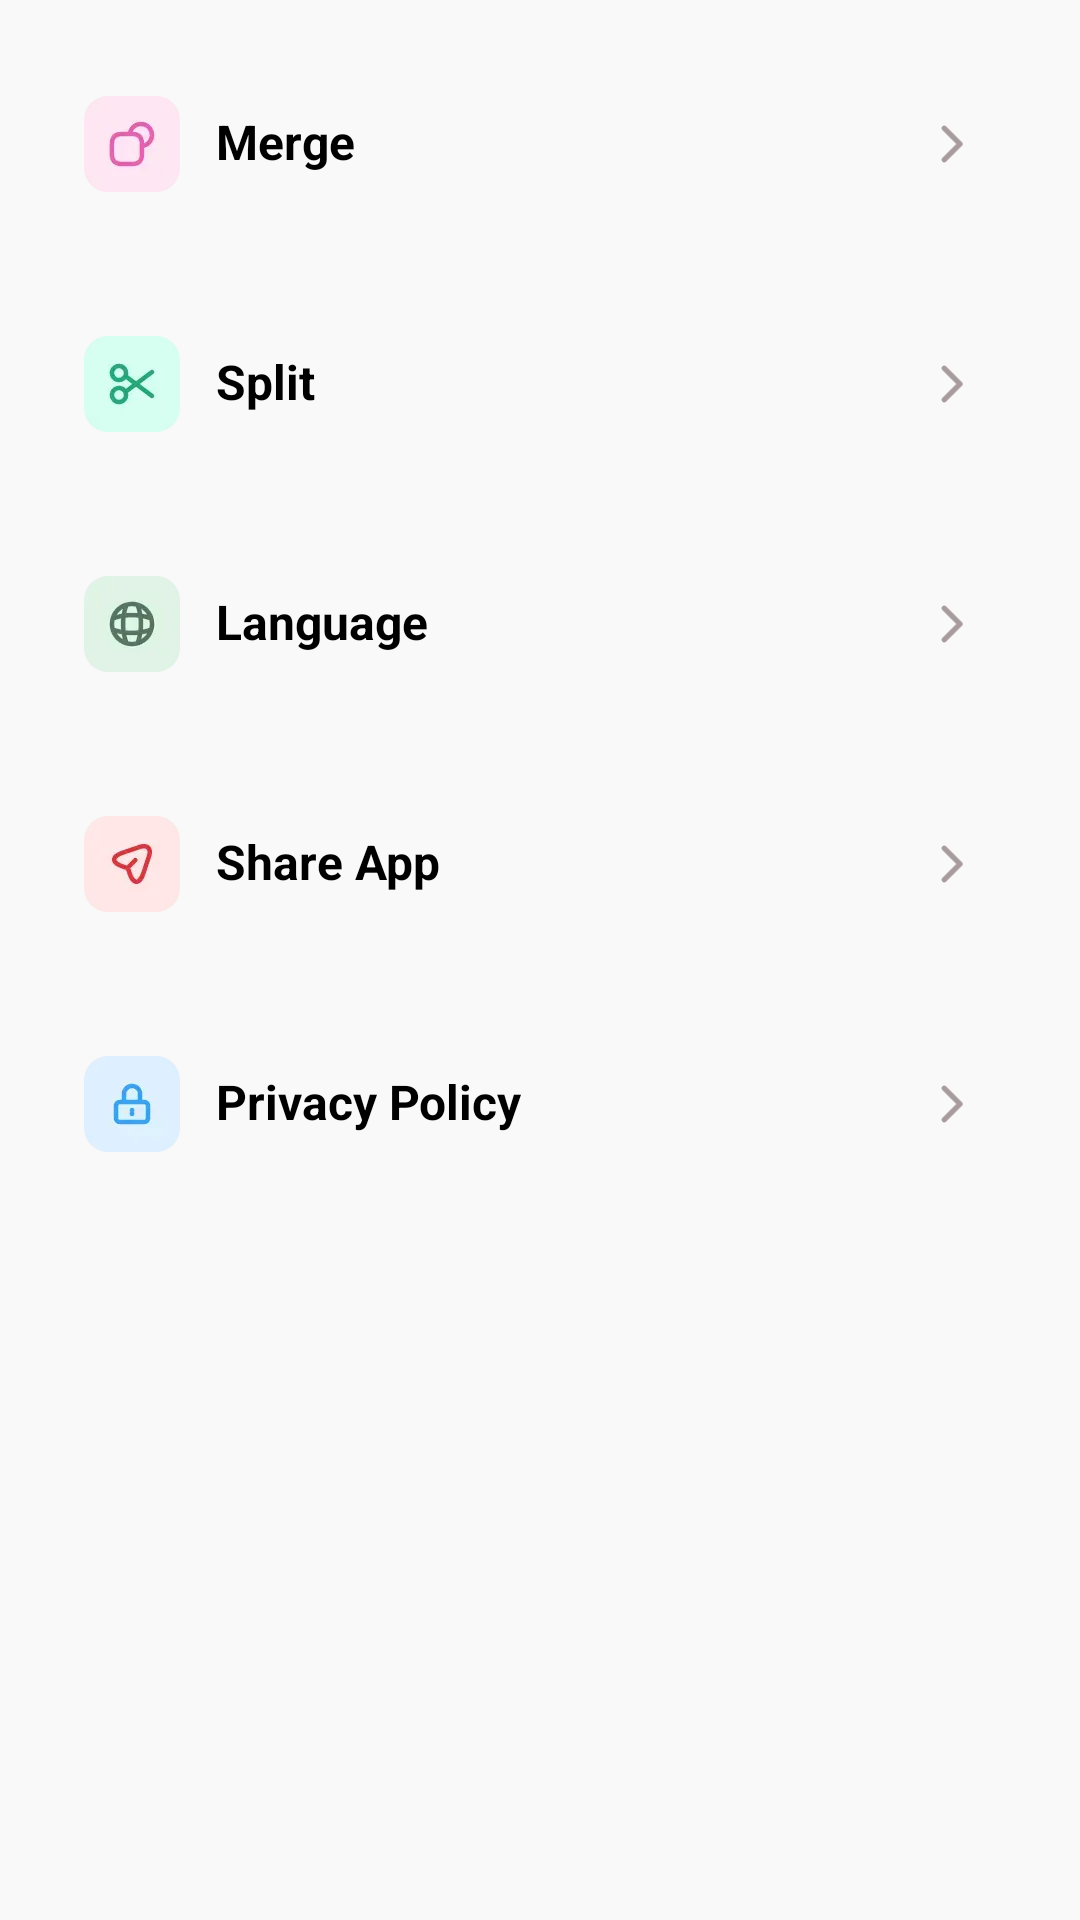

Here is an Android app screen rendered from its layout file. Give the layout XML and the strings, colors and styles it references.
<!-- AndroidManifest.xml: application theme Theme.AskPDF -->
<!-- res/layout/fragment_settings_stub.xml -->
<?xml version="1.0" encoding="utf-8"?>
<androidx.constraintlayout.widget.ConstraintLayout xmlns:android="http://schemas.android.com/apk/res/android"
    xmlns:app="http://schemas.android.com/apk/res-auto"
    android:layout_width="match_parent"
    android:layout_height="match_parent"
    android:paddingTop="16dp">

    <androidx.appcompat.widget.LinearLayoutCompat
        android:id="@+id/item_merge"
        style="@style/SettingsListItem"
        app:layout_constraintEnd_toEndOf="parent"
        app:layout_constraintStart_toStartOf="parent"
        app:layout_constraintTop_toTopOf="parent">

        <androidx.appcompat.widget.AppCompatImageView
            style="@style/SettingsListIcon"
            app:srcCompat="@drawable/ic_settings_merge" />

        <androidx.appcompat.widget.AppCompatTextView
            style="@style/SettingsListText"
            android:text="@string/merge" />

        <androidx.appcompat.widget.AppCompatImageView
            style="@style/SettingsListArrow"
            app:srcCompat="@drawable/ic_arrow_right" />

    </androidx.appcompat.widget.LinearLayoutCompat>

    <androidx.appcompat.widget.LinearLayoutCompat
        android:id="@+id/item_split"
        style="@style/SettingsListItem"
        android:layout_marginTop="16dp"
        app:layout_constraintEnd_toEndOf="parent"
        app:layout_constraintStart_toStartOf="parent"
        app:layout_constraintTop_toBottomOf="@+id/item_merge">

        <androidx.appcompat.widget.AppCompatImageView
            style="@style/SettingsListIcon"
            app:srcCompat="@drawable/ic_settings_split" />

        <androidx.appcompat.widget.AppCompatTextView
            style="@style/SettingsListText"
            android:text="@string/split" />

        <androidx.appcompat.widget.AppCompatImageView
            style="@style/SettingsListArrow"
            app:srcCompat="@drawable/ic_arrow_right" />

    </androidx.appcompat.widget.LinearLayoutCompat>

    <androidx.appcompat.widget.LinearLayoutCompat
        android:id="@+id/item_language"
        style="@style/SettingsListItem"
        android:layout_marginTop="16dp"
        app:layout_constraintEnd_toEndOf="parent"
        app:layout_constraintStart_toStartOf="parent"
        app:layout_constraintTop_toBottomOf="@+id/item_split">

        <androidx.appcompat.widget.AppCompatImageView
            style="@style/SettingsListIcon"
            app:srcCompat="@drawable/ic_settings_language" />

        <androidx.appcompat.widget.AppCompatTextView
            style="@style/SettingsListText"
            android:text="@string/language" />

        <androidx.appcompat.widget.AppCompatImageView
            style="@style/SettingsListArrow"
            app:srcCompat="@drawable/ic_arrow_right" />
    </androidx.appcompat.widget.LinearLayoutCompat>

    <androidx.appcompat.widget.LinearLayoutCompat
        android:id="@+id/item_share_app"
        style="@style/SettingsListItem"
        android:layout_marginTop="16dp"
        app:layout_constraintEnd_toEndOf="parent"
        app:layout_constraintStart_toStartOf="parent"
        app:layout_constraintTop_toBottomOf="@+id/item_language">

        <androidx.appcompat.widget.AppCompatImageView
            style="@style/SettingsListIcon"
            app:srcCompat="@drawable/ic_settings_share" />

        <androidx.appcompat.widget.AppCompatTextView
            style="@style/SettingsListText"
            android:text="@string/share_app" />

        <androidx.appcompat.widget.AppCompatImageView
            style="@style/SettingsListArrow"
            app:srcCompat="@drawable/ic_arrow_right" />
    </androidx.appcompat.widget.LinearLayoutCompat>

    <androidx.appcompat.widget.LinearLayoutCompat
        android:id="@+id/item_privacy"
        style="@style/SettingsListItem"
        android:layout_marginTop="16dp"
        app:layout_constraintEnd_toEndOf="parent"
        app:layout_constraintStart_toStartOf="parent"
        app:layout_constraintTop_toBottomOf="@+id/item_share_app">

        <androidx.appcompat.widget.AppCompatImageView
            style="@style/SettingsListIcon"
            app:srcCompat="@drawable/ic_settings_privacy" />

        <androidx.appcompat.widget.AppCompatTextView
            style="@style/SettingsListText"
            android:text="@string/privacy_policy" />

        <androidx.appcompat.widget.AppCompatImageView
            style="@style/SettingsListArrow"
            app:srcCompat="@drawable/ic_arrow_right" />

    </androidx.appcompat.widget.LinearLayoutCompat>

</androidx.constraintlayout.widget.ConstraintLayout>
<!-- resources referenced by this layout -->
<resources>
  <!-- drawable ic_arrow_right: webp bitmap (drawable-hdpi, 696 bytes) -->
  <!-- drawable ic_settings_language: webp bitmap (drawable-hdpi, 1058 bytes) -->
  <!-- drawable ic_settings_merge: webp bitmap (drawable-hdpi, 1014 bytes) -->
  <!-- drawable ic_settings_privacy: webp bitmap (drawable-hdpi, 1040 bytes) -->
  <!-- drawable ic_settings_share: webp bitmap (drawable-hdpi, 1046 bytes) -->
  <!-- drawable ic_settings_split: webp bitmap (drawable-hdpi, 1048 bytes) -->
  <string name="language">Language</string>
  <string name="merge">Merge</string>
  <string name="privacy_policy">Privacy Policy</string>
  <string name="share_app">Share App</string>
  <string name="split">Split</string>
  <style name="SettingsListArrow">
          <item name="android:layout_width">18dp</item>
          <item name="android:layout_height">18dp</item>
          <item name="android:layout_gravity">center_vertical</item>
      </style>
  <style name="SettingsListIcon">
          <item name="android:layout_width">32dp</item>
          <item name="android:layout_height">32dp</item>
          <item name="android:layout_gravity">center_vertical</item>
      </style>
  <style name="SettingsListItem">
          <item name="android:layout_width">0dp</item>
          <item name="android:layout_height">64dp</item>
          <item name="android:layout_marginStart">16dp</item>
          <item name="android:layout_marginEnd">16dp</item>
          <item name="android:background">@drawable/bg_settings_item</item>
          <item name="android:clickable">true</item>
          <item name="android:focusable">true</item>
          <item name="android:gravity">center_vertical</item>
          <item name="android:orientation">horizontal</item>
          <item name="android:paddingStart">12dp</item>
          <item name="android:paddingEnd">18dp</item>
      </style>
  <style name="SettingsListText">
          <item name="android:layout_width">0dp</item>
          <item name="android:layout_height">wrap_content</item>
          <item name="android:layout_gravity">center_vertical</item>
          <item name="android:layout_marginStart">12dp</item>
          <item name="android:layout_marginEnd">8dp</item>
          <item name="android:layout_weight">1</item>
          <item name="android:includeFontPadding">false</item>
          <item name="android:textColor">@color/black</item>
          <item name="android:textSize">16sp</item>
          <item name="android:textStyle">bold</item>
      </style>
  <style name="Theme.AskPDF" parent="Theme.Material3.Light.NoActionBar">
          <item name="colorPrimary">@color/primary</item>
          <item name="android:windowBackground">@color/page_bg_color</item>
          <item name="android:statusBarColor">@color/white</item>
          <item name="android:windowLightStatusBar">true</item>
      </style>
  <color name="black">#FF000000</color>
  <color name="primary">#B00F1A</color>
  <color name="page_bg_color">#F9F9F9</color>
  <color name="white">#FFFFFFFF</color>
</resources>
